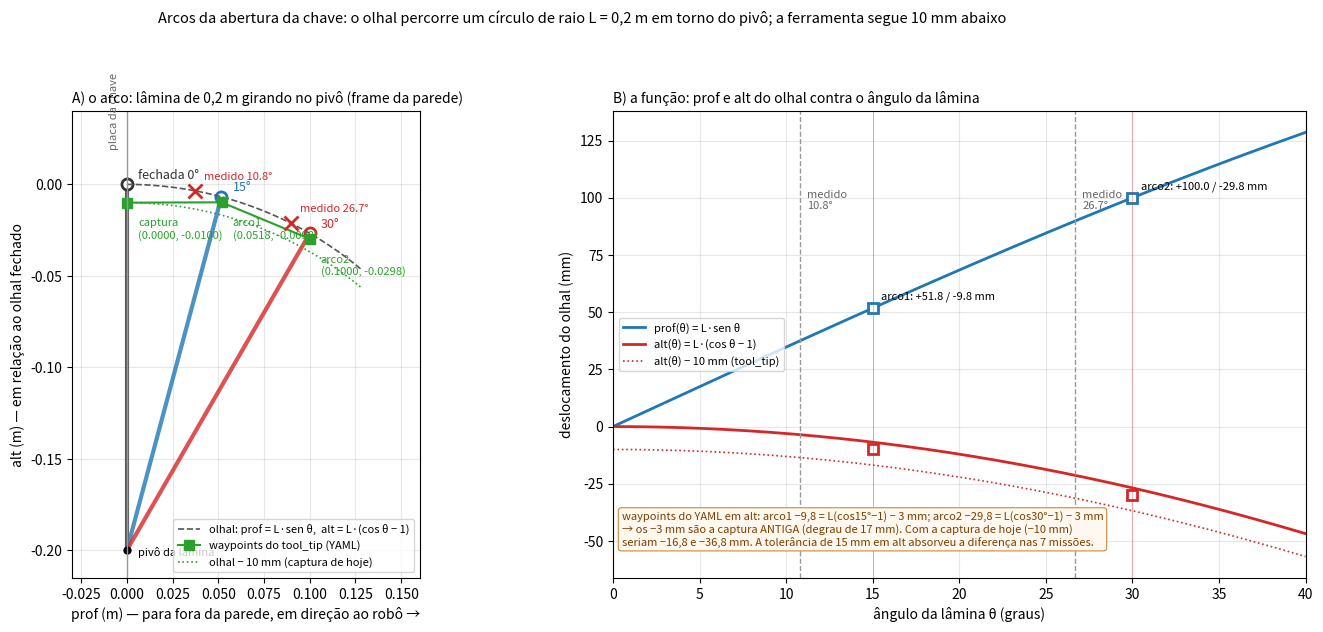

Source code (Python): (Note: this script raises an exception after producing the figure.)
#!/usr/bin/env python3
"""A função dos arcos: olhal na ponta da lâmina (L = 0,2 m) girando em
torno do pivô, no frame da parede [eixo, prof, alt]; waypoints do YAML e
ângulos medidos por contato (run15)."""
import math, numpy as np
import matplotlib; matplotlib.use("Agg")
import matplotlib.pyplot as plt
from matplotlib.patches import Arc

L = 0.200                      # BLADE_LENGTH (chave_task.py, estimado)
CAPTURA = -0.010               # alt do tool_tip na captura (YAML, 2026-09-02)
WP = {  # fase: (theta_deg, prof, alt) — offset_xyz_m do YAML [eixo, prof, alt]
    "captura": (0.0, 0.0, -0.0100),
    "arco1":   (15.0, 0.0518, -0.0098),
    "arco2":   (30.0, 0.1000, -0.0298),
}
MEDIDO = {"arco1": 10.8, "arco2": 26.7}   # lâmina medida por contato, run15
th = np.radians(np.linspace(0, 40, 401))
prof = L * np.sin(th); alt = L * (np.cos(th) - 1)

fig = plt.figure(figsize=(15, 6.4))
gs = fig.add_gridspec(1, 2, width_ratios=[1.15, 1])
# ── A) geometria: pivô, lâmina, olhal e a trajetória da ferramenta ──
ax = fig.add_subplot(gs[0])
piv = np.array([0.0, -L])
for ang, cor, lab in ((0, "#333", "fechada 0°"), (15, "#1f77b4", "15°"), (30, "#d62728", "30°")):
    a = math.radians(ang); tip = np.array([L * math.sin(a), L * (math.cos(a) - 1)])
    ax.plot([piv[0], tip[0]], [piv[1], tip[1]], "-", color=cor, lw=3, alpha=.8, solid_capstyle="round")
    ax.plot(tip[0], tip[1], "o", color=cor, ms=8, mfc="white", mew=2)
    ax.annotate(lab, tip, xytext=(8, 4), textcoords="offset points", fontsize=9, color=cor)
ax.plot(prof, alt, "--", color="#555", lw=1.2, label="olhal: prof = L·sen θ,  alt = L·(cos θ − 1)")
# waypoints da ferramenta (tool_tip)
wpx = [v[1] for v in WP.values()]; wpz = [v[2] for v in WP.values()]
ax.plot(wpx, wpz, "s-", color="#2ca02c", ms=7, lw=1.5, label="waypoints do tool_tip (YAML)")
for k, (t, p, z) in WP.items():
    ax.annotate("%s\n(%.4f, %.4f)" % (k, p, z), (p, z), xytext=(8, -26), textcoords="offset points", fontsize=8, color="#2ca02c")
# a mesma curva do olhal deslocada da captura (onde a ferramenta DEVERIA correr)
ax.plot(prof, alt + CAPTURA, ":", color="#2ca02c", lw=1.2, label="olhal − 10 mm (captura de hoje)")
# ângulos medidos
for k, m in MEDIDO.items():
    a = math.radians(m); tip = np.array([L * math.sin(a), L * (math.cos(a) - 1)])
    ax.plot(tip[0], tip[1], "x", color="#d62728", ms=10, mew=2)
    ax.annotate("medido %.1f°" % m, tip, xytext=(6, 8), textcoords="offset points", fontsize=8, color="#d62728")
ax.plot(piv[0], piv[1], "k.", ms=10); ax.annotate("pivô da lâmina", piv, xytext=(8, -4), textcoords="offset points", fontsize=8)
ax.axvline(0, color="#999", lw=1); ax.text(-0.004, 0.02, "placa da chave", rotation=90, fontsize=8, color="#666", ha="right")
ax.set_xlabel("prof (m) — para fora da parede, em direção ao robô →"); ax.set_ylabel("alt (m) — em relação ao olhal fechado")
ax.set_title("A) o arco: lâmina de 0,2 m girando no pivô (frame da parede)", fontsize=10, loc="left")
ax.set_aspect("equal"); ax.grid(alpha=.3); ax.set_xlim(-0.03, 0.16); ax.set_ylim(-0.215, 0.04); ax.legend(fontsize=8, loc="lower right")

# ── B) a função: prof(θ) e alt(θ) ──
ax2 = fig.add_subplot(gs[1])
deg = np.degrees(th)
ax2.plot(deg, prof * 1000, "-", color="#1f77b4", lw=2, label="prof(θ) = L·sen θ")
ax2.plot(deg, alt * 1000, "-", color="#d62728", lw=2, label="alt(θ) = L·(cos θ − 1)")
ax2.plot(deg, (alt + CAPTURA) * 1000, ":", color="#d62728", lw=1.2, label="alt(θ) − 10 mm (tool_tip)")
for k, (t, p, z) in WP.items():
    if t > 0:
        ax2.plot(t, p * 1000, "s", color="#1f77b4", ms=7, mfc="white", mew=2); ax2.plot(t, z * 1000, "s", color="#d62728", ms=7, mfc="white", mew=2)
        ax2.annotate("%s: %+.1f / %+.1f mm" % (k, p * 1000, z * 1000), (t, p * 1000), xytext=(6, 6), textcoords="offset points", fontsize=8)
for k, m in MEDIDO.items():
    ax2.axvline(m, color="#999", lw=1, ls="--"); ax2.text(m + 0.4, 95, "medido\n%.1f°" % m, fontsize=8, color="#666")
ax2.axvline(15, color="#1f77b4", lw=.6, alpha=.4); ax2.axvline(30, color="#d62728", lw=.6, alpha=.4)
ax2.set_xlabel("ângulo da lâmina θ (graus)"); ax2.set_ylabel("deslocamento do olhal (mm)")
ax2.set_title("B) a função: prof e alt do olhal contra o ângulo da lâmina", fontsize=10, loc="left")
ax2.grid(alpha=.3); ax2.legend(fontsize=8, loc="center left"); ax2.set_xlim(0, 40)
# nota sobre a inconsistência dos offsets
ax2.text(0.5, -52, "waypoints do YAML em alt: arco1 −9,8 = L(cos15°−1) − 3 mm; arco2 −29,8 = L(cos30°−1) − 3 mm\n"
         "→ os −3 mm são a captura ANTIGA (degrau de 17 mm). Com a captura de hoje (−10 mm)\n"
         "seriam −16,8 e −36,8 mm. A tolerância de 15 mm em alt absorveu a diferença nas 7 missões.",
         fontsize=8, color="#7a3e00", bbox=dict(boxstyle="round", fc="#fff8ee", ec="#c98a3a", lw=.8))
fig.suptitle("Arcos da abertura da chave: o olhal percorre um círculo de raio L = 0,2 m em torno do pivô; a ferramenta segue 10 mm abaixo", fontsize=10.5)
fig.tight_layout(rect=[0, 0, 1, .95])
out = "/home/marco/.claude/jobs/89ade7b6/tmp/revalida/arcos_funcao.png"; fig.savefig(out, dpi=125); print("figura:", out)
for k, (t, p, z) in WP.items():
    if t > 0:
        a = math.radians(t); print("%s @%2.0f°: YAML prof %.4f alt %.4f | L·sen %.4f  L(cos−1) %.4f  → alt −10 mm = %.4f" % (k, t, p, z, L*math.sin(a), L*(math.cos(a)-1), L*(math.cos(a)-1)+CAPTURA))
